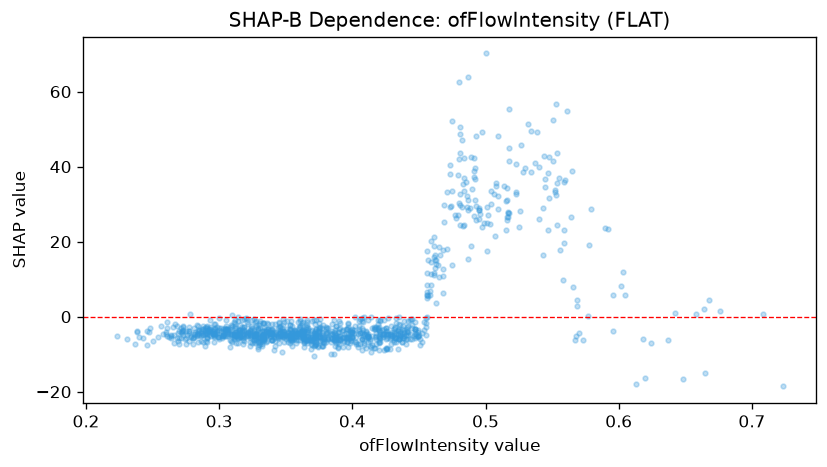

The table this chart was drawn from, first rows:
feature_value, shap_value
0.294, -4.282
0.281, -5.426
0.4, -5.365
0.481, 24.38
0.296, -5.211
0.382, -5.881
0.329, -8.614
0.414, -8.011
0.463, 13.97
0.404, -4.58
0.356, -3.584
0.344, -5.109
0.372, -4.765
0.424, -3.297
0.328, -4.571
0.469, 25.28
0.403, -7.287
0.352, -4.385
0.603, 11.9
0.402, -6.684
0.43, -5.042
0.462, 15.09
0.329, -5.41
0.313, -4.671
0.439, -4.407
0.303, -4.554
0.335, -3.781
0.461, 15.92
0.338, -3.453
0.348, -3.809
0.301, -3.926
0.431, -4.984
0.481, 43.52
0.579, 28.64
0.477, 27.16
0.331, -2.892
0.416, -3.353
0.439, -5.675
0.296, -3.256
0.59, 23.62
0.468, 17.84
0.346, -5.712
0.277, -4.335
0.451, -5.87
0.326, -4.984
0.271, -4.031
0.359, -4.686
0.231, -5.926
0.431, -3.416
0.335, -3.87
0.516, 31.04
0.312, -5.01
0.382, -5.623
0.455, -2.809
0.386, -5.68
0.376, -6.361
0.322, -4.048
0.39, -6.184
0.304, -5.138
0.355, -4.34
... 1,094 more rows
